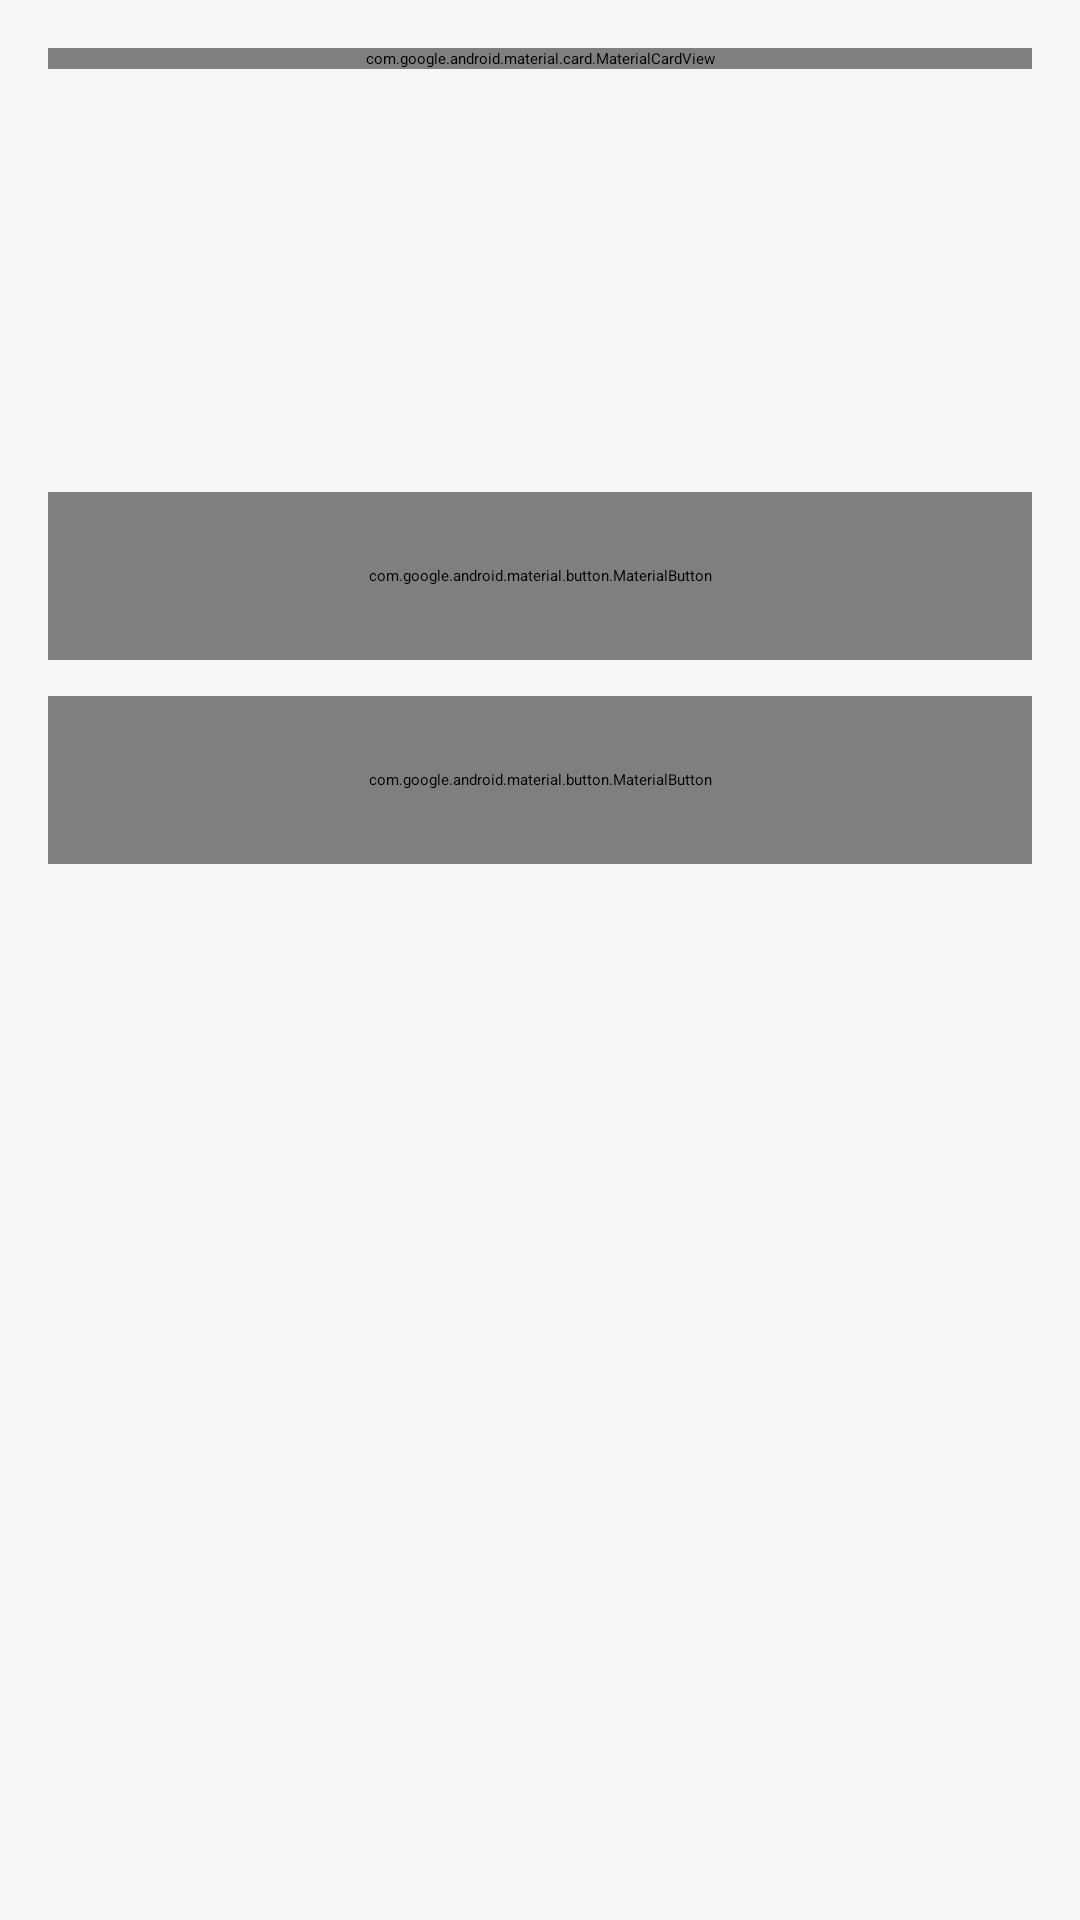

This screen was rendered from an Android layout file. Write that file and the resources it references.
<!-- AndroidManifest.xml: application theme Theme.PortariaTechInova -->
<!-- res/layout/activity_conferencia.xml -->
<ScrollView xmlns:android="http://schemas.android.com/apk/res/android"

    xmlns:app="http://schemas.android.com/apk/res-auto"
    android:layout_width="match_parent"
    android:layout_height="match_parent"
    android:fillViewport="true"
    android:fitsSystemWindows="true">

    <LinearLayout
        android:layout_width="match_parent"
        android:layout_height="wrap_content"
        android:orientation="vertical"
        android:padding="@dimen/margem_tela">

        
        <com.google.android.material.card.MaterialCardView
            android:id="@+id/cardResultado"
            android:layout_width="match_parent"
            android:layout_height="wrap_content"
            app:cardCornerRadius="8dp">

            <TextView
                android:id="@+id/txtResultado"
                android:layout_width="match_parent"
                android:layout_height="wrap_content"
                android:padding="16dp"
                android:gravity="center"
                android:text="@string/carregando"
                android:textColor="@android:color/white"
                android:textSize="18sp"
                android:textStyle="bold" />
        </com.google.android.material.card.MaterialCardView>

        <TextView
            android:id="@+id/txtNomeVisitante"
            android:layout_width="match_parent"
            android:layout_height="wrap_content"
            android:layout_marginTop="24dp"
            android:textColor="@color/azul_portaria"
            android:textSize="22sp"
            android:textStyle="bold" />

        <TextView
            android:id="@+id/txtEmpresa"
            android:layout_width="match_parent"
            android:layout_height="wrap_content"
            android:layout_marginTop="4dp"
            android:textSize="16sp" />

        <TextView
            android:id="@+id/txtAnfitriao"
            android:layout_width="match_parent"
            android:layout_height="wrap_content"
            android:layout_marginTop="12dp"
            android:textColor="@color/cinza_texto" />

        <TextView
            android:id="@+id/txtPrevisto"
            android:layout_width="match_parent"
            android:layout_height="wrap_content"
            android:layout_marginTop="4dp"
            android:textColor="@color/cinza_texto" />

        <com.google.android.material.button.MaterialButton
            android:id="@+id/btnRegistrarEntrada"
            android:layout_width="match_parent"
            android:layout_height="@dimen/altura_botao"
            android:layout_marginTop="32dp"
            android:enabled="false"
            android:text="@string/btn_registrar_entrada"
            app:backgroundTint="@color/verde_dentro" />

        <com.google.android.material.button.MaterialButton
            android:id="@+id/btnVoltar"
            style="@style/Widget.MaterialComponents.Button.OutlinedButton"
            android:layout_width="match_parent"
            android:layout_height="@dimen/altura_botao"
            android:layout_marginTop="@dimen/espaco_campos"
            android:text="@string/btn_voltar" />

    </LinearLayout>
</ScrollView>
<!-- resources referenced by this layout -->
<resources>
  <color name="azul_portaria">#1F3A5F</color>
  <color name="verde_dentro">#2E7D32</color>
  <dimen name="altura_botao">56dp</dimen>
  <dimen name="espaco_campos">12dp</dimen>
  <dimen name="margem_tela">16dp</dimen>
  <string name="btn_registrar_entrada">Registrar entrada</string>
  <string name="btn_voltar">Voltar</string>
  <string name="carregando">Carregando…</string>
  <style name="Theme.PortariaTechInova" parent="Theme.Material3.Light.DarkActionBar">
          <item name="colorPrimary">@color/azul_portaria</item>
          <item name="colorOnPrimary">@android:color/white</item>
          <item name="colorSecondary">@color/amarelo_seguranca</item>
          <item name="android:statusBarColor">@color/azul_escuro</item>
          <item name="android:windowBackground">@color/cinza_fundo</item>
      </style>
  <color name="amarelo_seguranca">#F2A900</color>
  <color name="azul_escuro">#14263E</color>
  <color name="cinza_fundo">#F4F6F8</color>
</resources>
